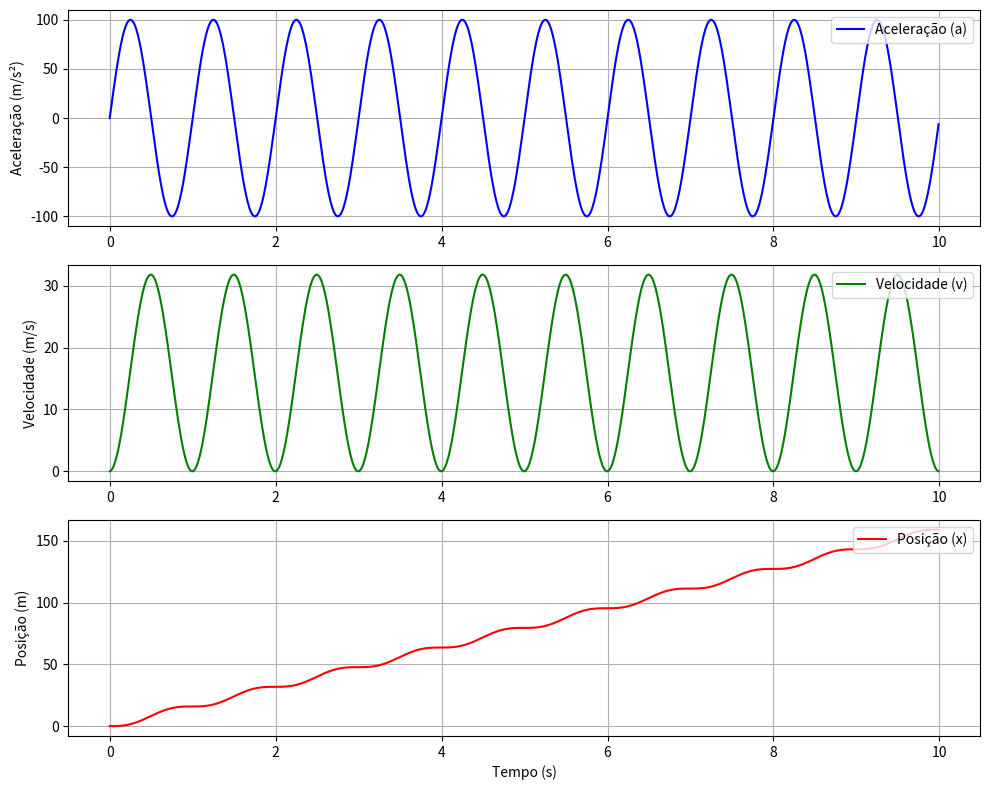

The matplotlib source for this figure:
import numpy as np
import matplotlib.pyplot as plt

# Parâmetros da simulação
A = 100  # Amplitude da aceleração (m/s²)
omega = 2 * np.pi  # Frequência angular (rad/s)
t_max = 10  # Tempo máximo da simulação (s)
dt = 0.01  # Intervalo de tempo (s)

# Vetor de tempo
t = np.arange(0, t_max, dt);

# Função de aceleração variando com o tempo
a = A * np.sin(omega * t)

# Integração numérica para encontrar a velocidade e a posição
v = np.cumsum(a) * dt  # Velocidade como a integral de a(t)
x = np.cumsum(v) * dt  # Posição como a integral de v(t)

# Plot dos gráficos
plt.figure(figsize=(10, 8))

# Gráfico da aceleração
plt.subplot(3, 1, 1)
plt.plot(t, a, label='Aceleração (a)', color='blue')
plt.ylabel('Aceleração (m/s²)')
plt.legend(loc="upper right")
plt.grid(True)

# Gráfico da velocidade
plt.subplot(3, 1, 2)
plt.plot(t, v, label='Velocidade (v)', color='green')
plt.ylabel('Velocidade (m/s)')
plt.legend(loc="upper right")
plt.grid(True)

# Gráfico da posição
plt.subplot(3, 1, 3)
plt.plot(t, x, label='Posição (x)', color='red')
plt.xlabel('Tempo (s)')
plt.ylabel('Posição (m)')
plt.legend(loc="upper right")
plt.grid(True)

plt.tight_layout()
plt.show()
